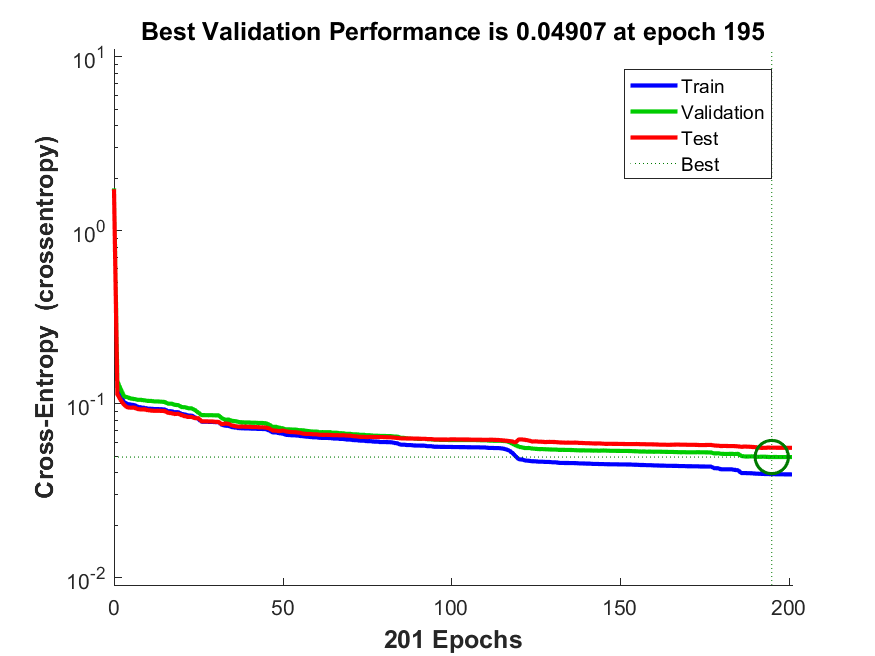

Values plotted in this chart, from the file beside it:
funcion_entrenamiento, avg_c, C1_1, C1_2, C1_3, C2_1, C2_2, C2_3, C3_1, C3_2, C3_3, tiempo_entrenamiento, max_fail, alpha, beta
traincgb, 0.05792, 115.2, 17.2, 33.55, 3.75, 20.6, 343.6, 12.35, 6.55, 6647, 1.569, 40, 0.001, 0.9
